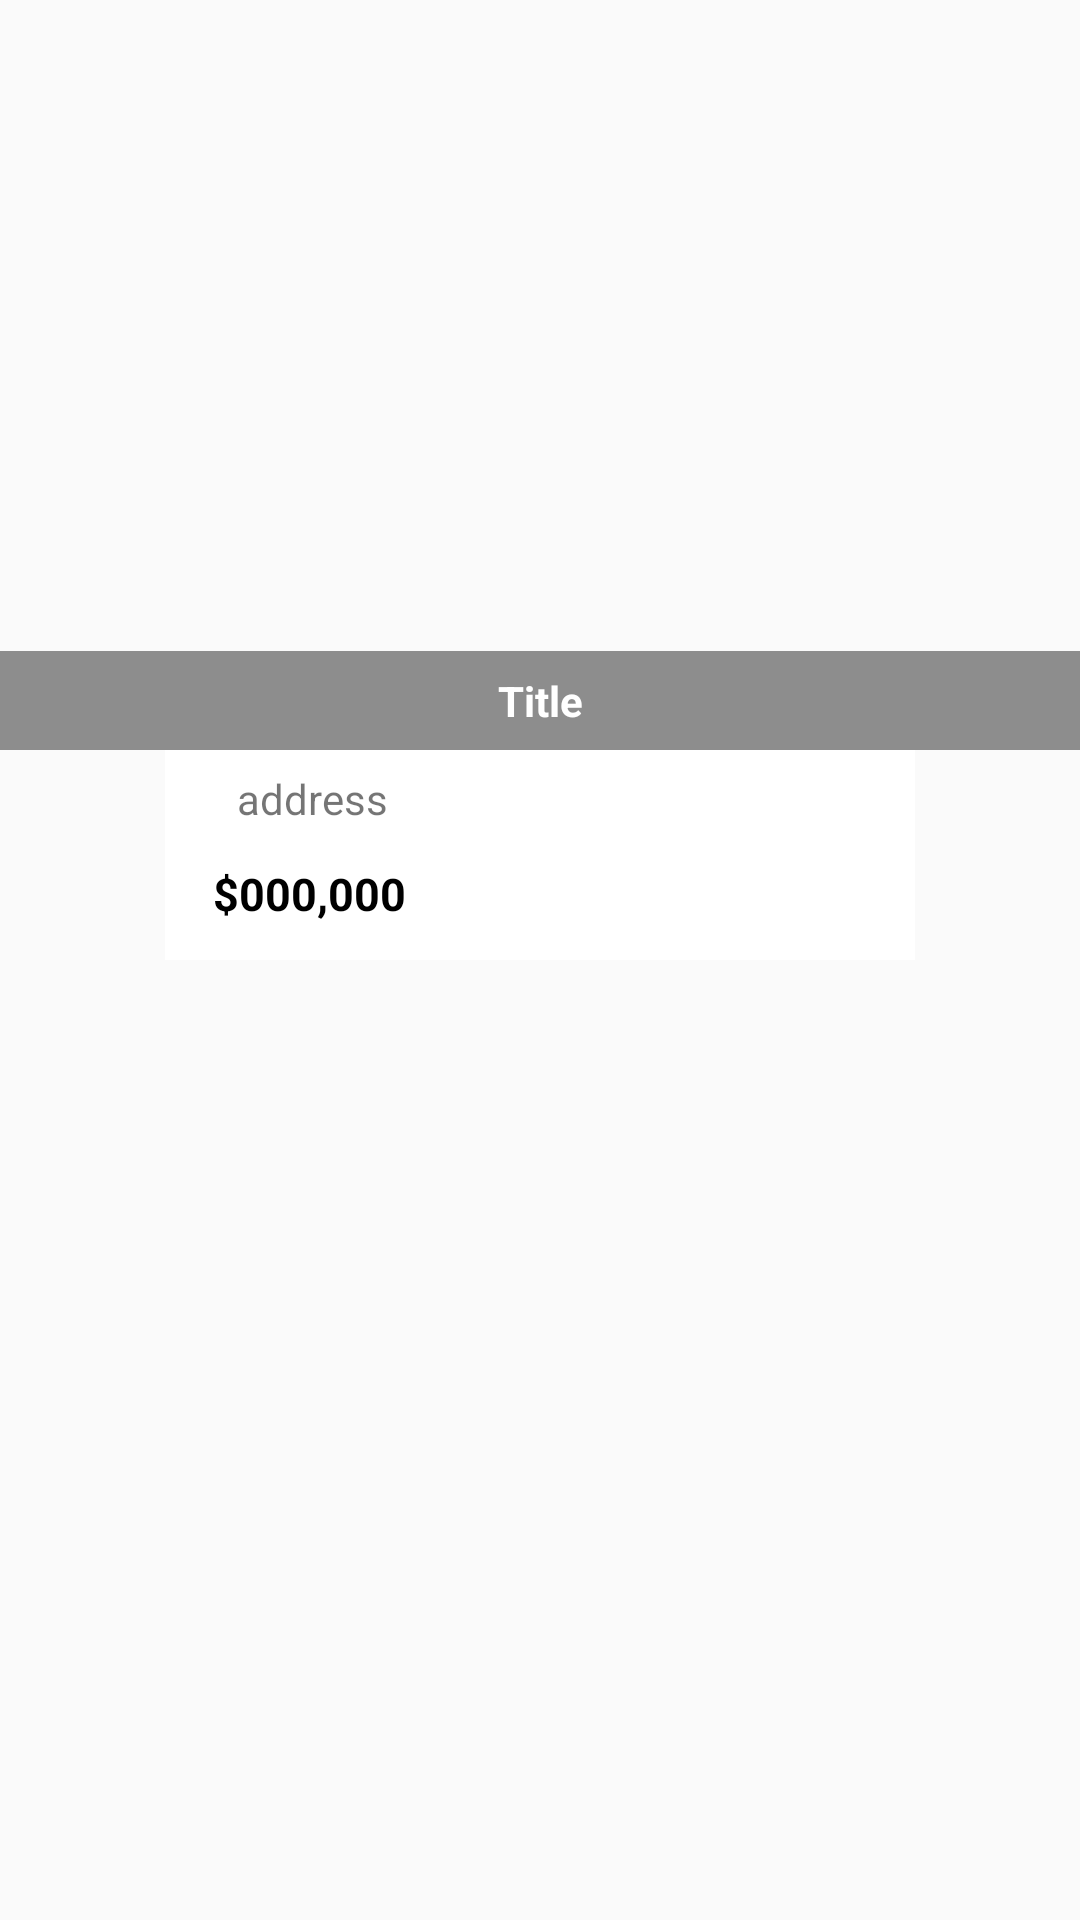

Android layout source for this screen:
<!-- AndroidManifest.xml: application theme AppTheme -->
<!-- res/layout/target_completed.xml -->
<?xml version="1.0" encoding="utf-8"?>
<androidx.constraintlayout.widget.ConstraintLayout
    xmlns:android="http://schemas.android.com/apk/res/android"
    xmlns:app="http://schemas.android.com/apk/res-auto"
    xmlns:tools="http://schemas.android.com/tools"
    android:layout_width="250dp"
    android:layout_margin="8dp"
    app:cardCornerRadius="10dp"
    android:layout_height="wrap_content">

    <androidx.constraintlayout.widget.ConstraintLayout
        android:layout_width="match_parent"
        android:layout_height="match_parent">

        <ImageView
            android:id="@+id/pic"
            android:layout_width="250dp"
            android:layout_height="wrap_content"
            app:layout_constraintBottom_toBottomOf="parent"
            app:layout_constraintEnd_toEndOf="parent"
            app:layout_constraintStart_toStartOf="parent"
            app:layout_constraintTop_toTopOf="parent"
            app:srcCompat="@drawable/pic1" />

        <androidx.constraintlayout.widget.ConstraintLayout
            android:id="@+id/constraintLayout"
            android:layout_width="match_parent"
            android:layout_height="33dp"
            android:background="#70000000"
            app:layout_constraintBottom_toTopOf="@+id/constraintLayout2">

            <TextView
                android:id="@+id/childName"
                android:layout_width="wrap_content"
                android:layout_height="wrap_content"
                android:text="Title"
                android:textColor="@color/white"
                android:textStyle="bold"
                app:layout_constraintBottom_toBottomOf="parent"
                app:layout_constraintEnd_toEndOf="parent"
                app:layout_constraintStart_toStartOf="parent"
                app:layout_constraintTop_toTopOf="parent" />
        </androidx.constraintlayout.widget.ConstraintLayout>

        <androidx.constraintlayout.widget.ConstraintLayout
            android:id="@+id/constraintLayout2"
            android:layout_width="250dp"
            android:layout_height="70dp"
            android:background="@color/white"
            app:layout_constraintBottom_toBottomOf="@+id/pic"
            app:layout_constraintEnd_toEndOf="parent"
            app:layout_constraintStart_toStartOf="parent">

            <ImageView
                android:id="@+id/imageView7"
                android:layout_width="wrap_content"
                android:layout_height="wrap_content"
                android:layout_marginStart="16dp"
                android:layout_marginTop="16dp"
                app:layout_constraintStart_toStartOf="parent"
                app:layout_constraintTop_toTopOf="parent"
                app:srcCompat="@drawable/marker" />

            <TextView
                android:id="@+id/childNation"
                android:layout_width="wrap_content"
                android:layout_height="wrap_content"
                android:layout_marginStart="8dp"
                android:text="address"
                app:layout_constraintBottom_toBottomOf="@+id/imageView7"
                app:layout_constraintStart_toEndOf="@+id/imageView7"
                app:layout_constraintTop_toTopOf="@+id/imageView7" />

            <TextView
                android:id="@+id/historyText"
                android:layout_width="wrap_content"
                android:layout_height="wrap_content"
                android:text="$000,000"
                android:textColor="#000000"
                android:textSize="15sp"
                android:textStyle="bold"
                app:layout_constraintBottom_toBottomOf="parent"
                app:layout_constraintStart_toStartOf="@+id/imageView7"
                app:layout_constraintTop_toBottomOf="@+id/childNation" />

        </androidx.constraintlayout.widget.ConstraintLayout>
    </androidx.constraintlayout.widget.ConstraintLayout>

</androidx.constraintlayout.widget.ConstraintLayout>
<!-- resources referenced by this layout -->
<resources>
  <color name="white">#FFFFFFFF</color>
  <style name="AppTheme" parent="Theme.AppCompat.Light.DarkActionBar">
          
          <item name="colorPrimary">@color/colorPrimary</item>
          <item name="colorPrimaryDark">@color/colorPrimaryDark</item>
          <item name="colorAccent">@color/colorAccent</item>
      </style>
  <color name="colorPrimary">#008577</color>
  <color name="colorPrimaryDark">#00574B</color>
  <color name="colorAccent">#7e53c5</color>
</resources>
